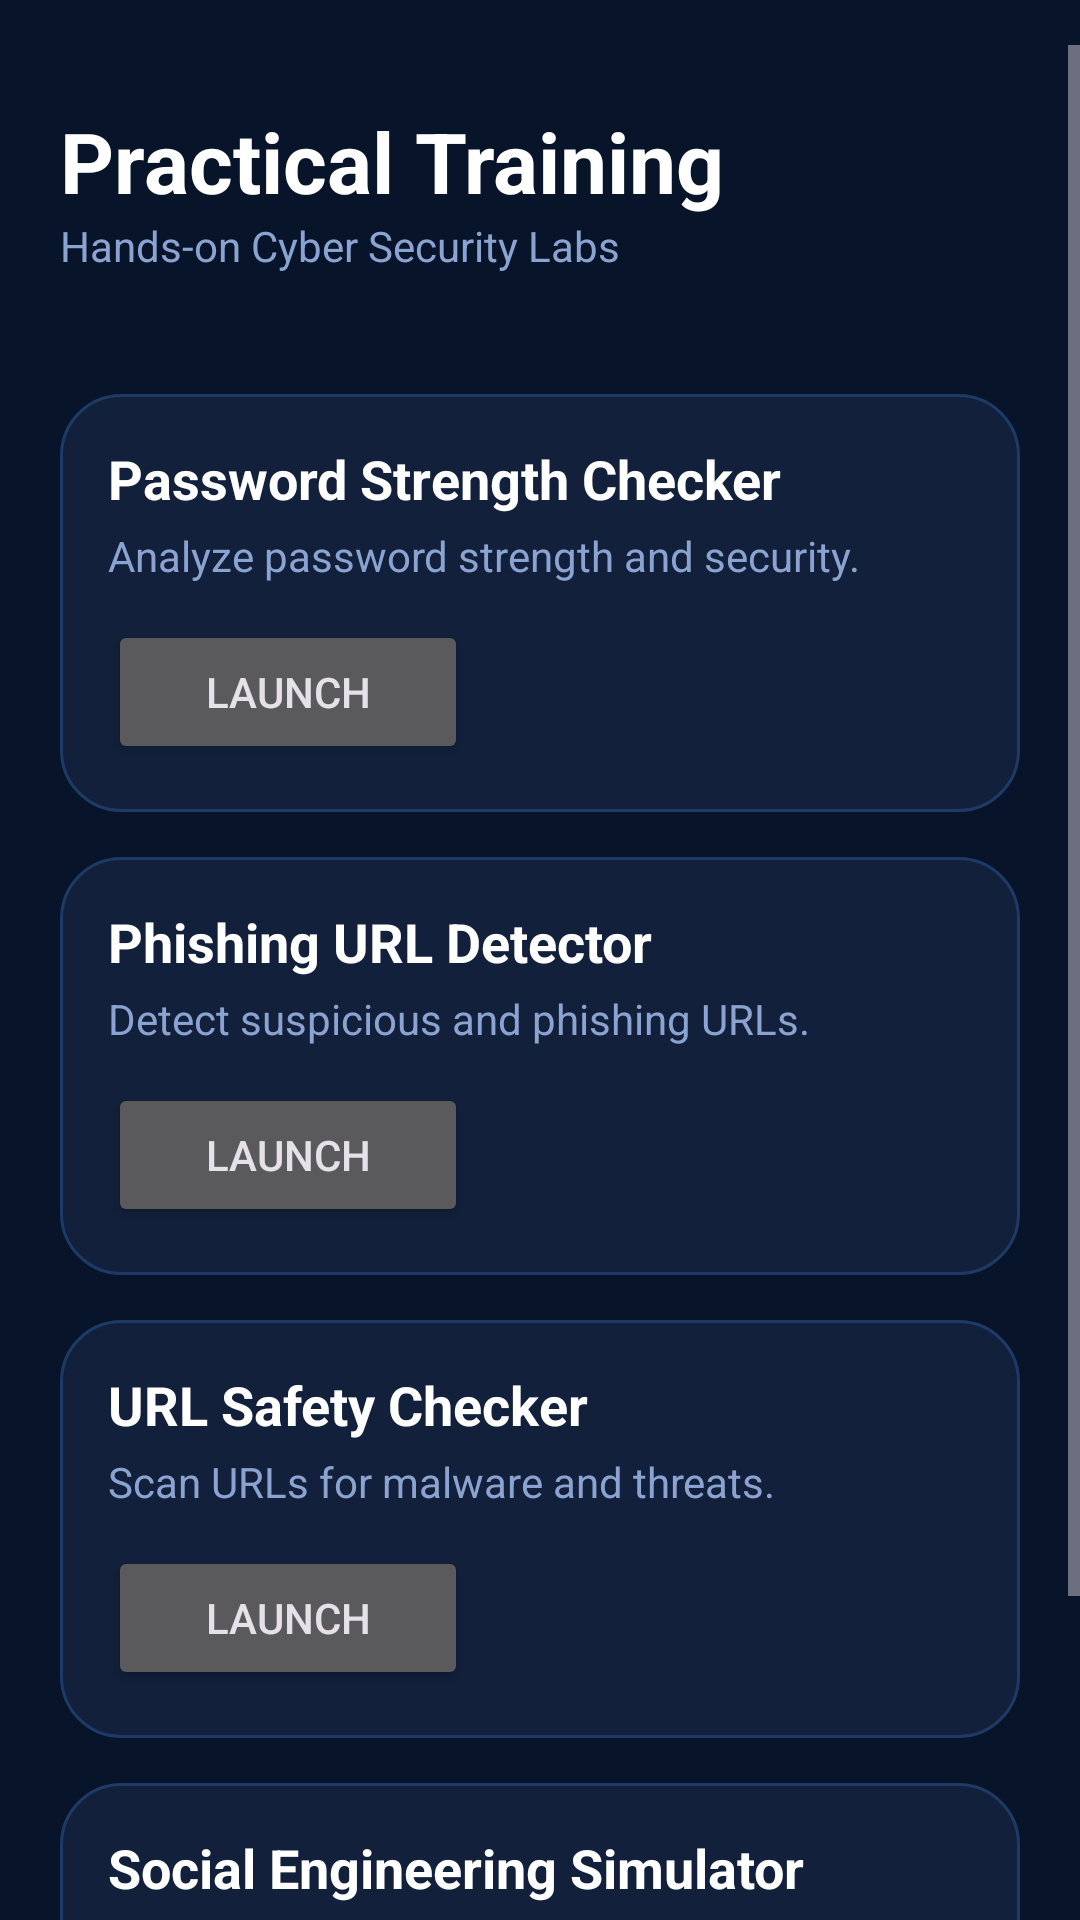

Layout XML and referenced resources for this Android screen:
<!-- AndroidManifest.xml: application theme Theme.CyberPath -->
<!-- res/layout/activity_practical.xml -->
<?xml version="1.0" encoding="utf-8"?>
<ScrollView xmlns:android="http://schemas.android.com/apk/res/android"
    android:layout_width="match_parent"
    android:layout_height="match_parent"
    android:background="#08142A"
    android:paddingTop="15dp">

    <LinearLayout
        android:layout_width="match_parent"
        android:layout_height="wrap_content"
        android:orientation="vertical"
        android:padding="20dp">

        <TextView
            android:layout_width="wrap_content"
            android:layout_height="wrap_content"
            android:text="Practical Training"
            android:textColor="#FFFFFF"
            android:textSize="28sp"
            android:textStyle="bold"/>

        <TextView
            android:layout_width="wrap_content"
            android:layout_height="wrap_content"
            android:text="Hands-on Cyber Security Labs"
            android:textColor="#8BA3D0"
            android:textSize="14sp"
            android:layout_marginBottom="20dp"/>

        

        <LinearLayout
            android:id="@+id/cardPassword"
            android:layout_width="match_parent"
            android:layout_height="wrap_content"
            android:layout_marginTop="20dp"
            android:background="@drawable/card_bg"
            android:orientation="vertical"
            android:padding="16dp">

            <TextView
                android:layout_width="wrap_content"
                android:layout_height="wrap_content"
                android:text="Password Strength Checker"
                android:textColor="#FFFFFF"
                android:textSize="18sp"
                android:textStyle="bold"/>

            <TextView
                android:layout_width="wrap_content"
                android:layout_height="wrap_content"
                android:text="Analyze password strength and security."
                android:textColor="#8BA3D0"
                android:layout_marginTop="4dp"/>

            <Button
                android:id="@+id/btnPassword"
                android:layout_width="120dp"
                android:layout_height="48dp"
                android:text="Launch"
                android:layout_marginTop="12dp"/>
        </LinearLayout>

        

        <LinearLayout
            android:id="@+id/cardPhishing"
            android:layout_width="match_parent"
            android:layout_height="wrap_content"
            android:layout_marginTop="15dp"
            android:background="@drawable/card_bg"
            android:orientation="vertical"
            android:padding="16dp">

            <TextView
                android:layout_width="wrap_content"
                android:layout_height="wrap_content"
                android:text="Phishing URL Detector"
                android:textColor="#FFFFFF"
                android:textSize="18sp"
                android:textStyle="bold"/>

            <TextView
                android:layout_width="wrap_content"
                android:layout_height="wrap_content"
                android:text="Detect suspicious and phishing URLs."
                android:textColor="#8BA3D0"
                android:layout_marginTop="4dp"/>

            <Button
                android:id="@+id/btnPhishing"
                android:layout_width="120dp"
                android:layout_height="48dp"
                android:text="Launch"
                android:layout_marginTop="12dp"/>
        </LinearLayout>

        

        <LinearLayout
            android:id="@+id/cardUrl"
            android:layout_width="match_parent"
            android:layout_height="wrap_content"
            android:layout_marginTop="15dp"
            android:background="@drawable/card_bg"
            android:orientation="vertical"
            android:padding="16dp">

            <TextView
                android:layout_width="wrap_content"
                android:layout_height="wrap_content"
                android:text="URL Safety Checker"
                android:textColor="#FFFFFF"
                android:textSize="18sp"
                android:textStyle="bold"/>

            <TextView
                android:layout_width="wrap_content"
                android:layout_height="wrap_content"
                android:text="Scan URLs for malware and threats."
                android:textColor="#8BA3D0"
                android:layout_marginTop="4dp"/>

            <Button
                android:id="@+id/btnUrl"
                android:layout_width="120dp"
                android:layout_height="48dp"
                android:text="Launch"
                android:layout_marginTop="12dp"/>
        </LinearLayout>

        

        <LinearLayout
            android:id="@+id/cardSocial"
            android:layout_width="match_parent"
            android:layout_height="wrap_content"
            android:layout_marginTop="15dp"
            android:layout_marginBottom="20dp"
            android:background="@drawable/card_bg"
            android:orientation="vertical"
            android:padding="16dp">

            <TextView
                android:layout_width="wrap_content"
                android:layout_height="wrap_content"
                android:text="Social Engineering Simulator"
                android:textColor="#FFFFFF"
                android:textSize="18sp"
                android:textStyle="bold"/>

            <TextView
                android:layout_width="wrap_content"
                android:layout_height="wrap_content"
                android:text="Identify fake messages and scenarios."
                android:textColor="#8BA3D0"
                android:layout_marginTop="4dp"/>

            <Button
                android:id="@+id/btnSocial"
                android:layout_width="120dp"
                android:layout_height="48dp"
                android:text="Launch"
                android:layout_marginTop="12dp"/>
        </LinearLayout>

    </LinearLayout>

</ScrollView>
<!-- resources referenced by this layout -->
<resources>
  <!-- drawable card_bg (drawable) -->
  <shape xmlns:android="http://schemas.android.com/apk/res/android">
      <solid android:color="#12203B"/>
      <corners android:radius="20dp"/>
      <stroke
          android:width="1dp"
          android:color="#1D3B66"/>
  </shape>
  <style name="Theme.CyberPath" parent="Theme.Material3.Dark.NoActionBar">
  
          <item name="colorPrimary">#35CFFF</item>
          <item name="android:statusBarColor">#08142A</item>
  
      </style>
</resources>
